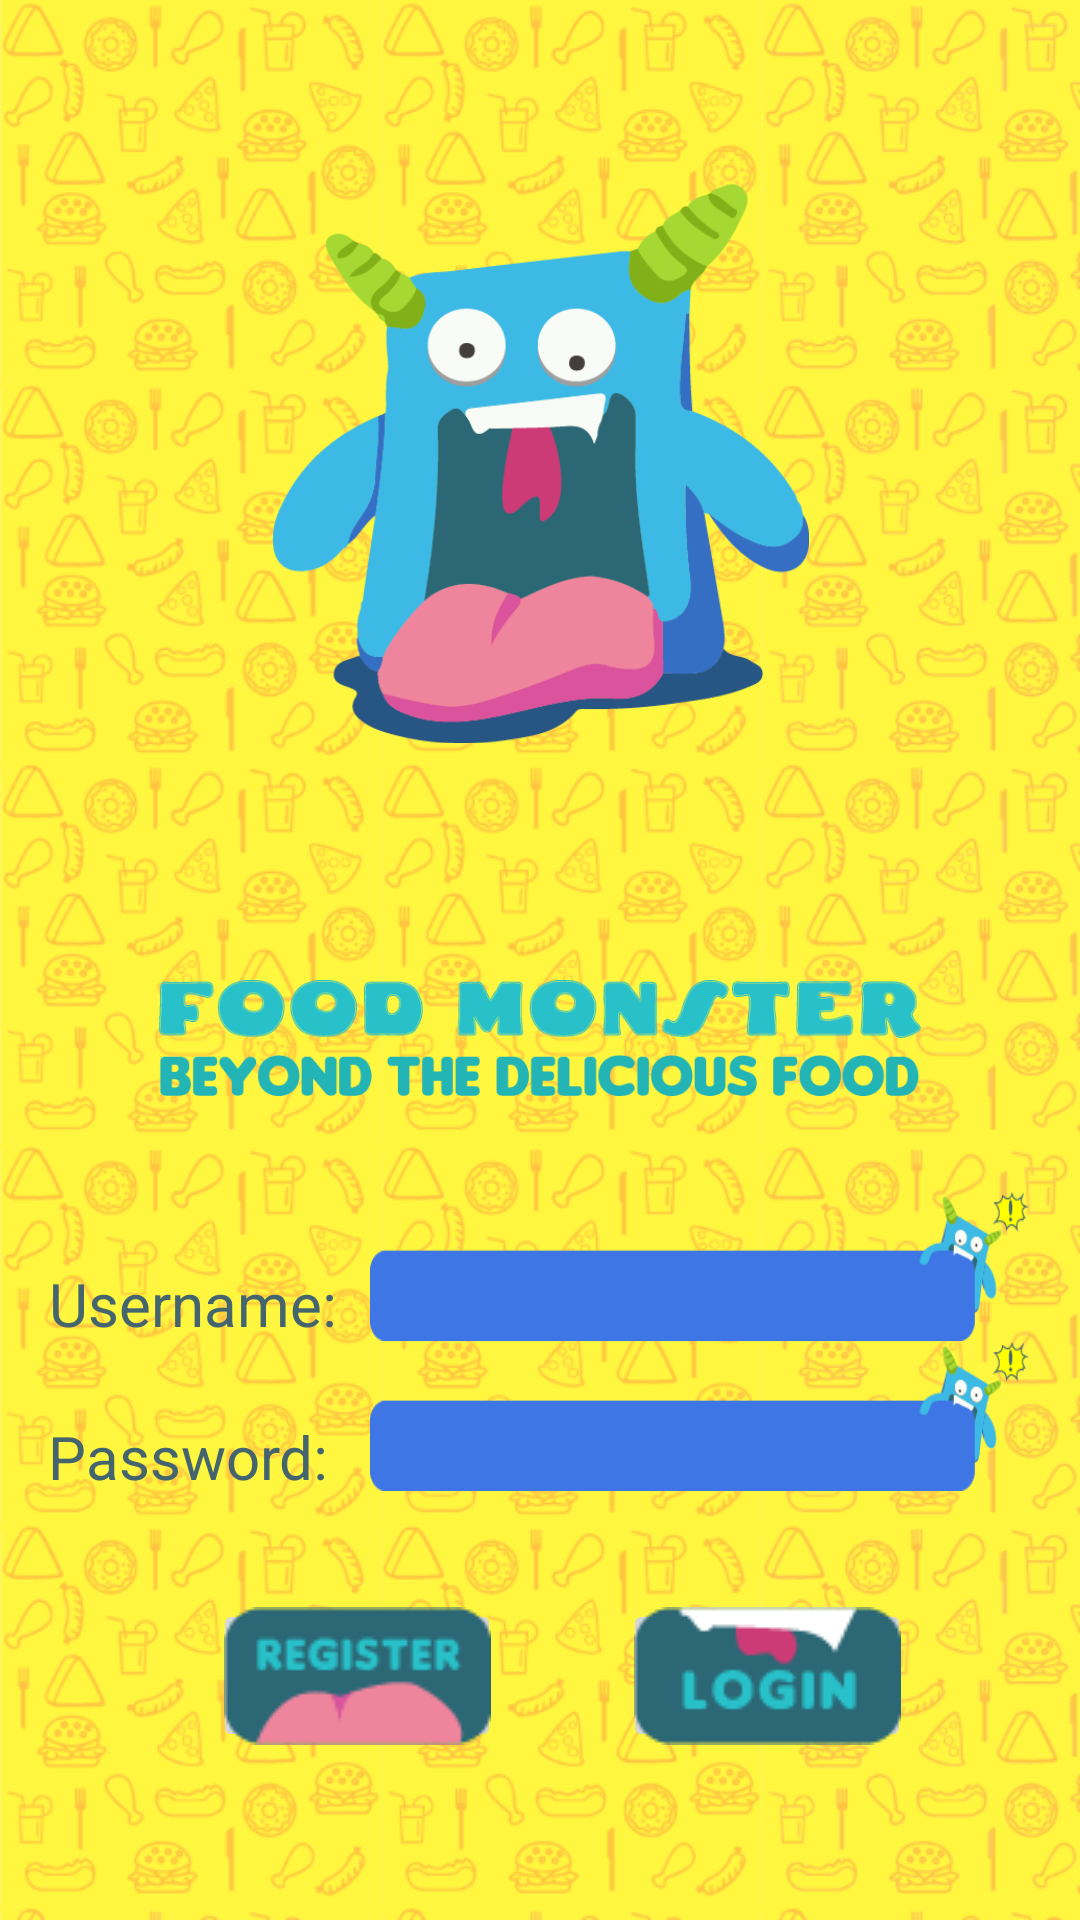

The Android layout XML behind this screen, and the referenced resources:
<!-- AndroidManifest.xml: application theme AppTheme -->
<!-- res/layout/activity_login_screen.xml -->
<?xml version="1.0" encoding="utf-8"?>
<android.support.constraint.ConstraintLayout xmlns:android="http://schemas.android.com/apk/res/android"
    xmlns:app="http://schemas.android.com/apk/res-auto"
    xmlns:tools="http://schemas.android.com/tools"
    android:layout_width="match_parent"
    android:layout_height="match_parent"
    android:background="@drawable/loginscreenbackground"
    tools:context="com.oymj.restaurantorderapp.LoginScreen"
    tools:layout_editor_absoluteY="81dp"
    tools:layout_editor_absoluteX="0dp">


    <TextView
        android:id="@+id/pwtext"
        android:layout_width="wrap_content"
        android:layout_height="wrap_content"
        android:text="Password: "
        android:textSize="20sp"
        android:textColor="#44656D"
        tools:layout_constraintTop_creator="1"
        android:layout_marginStart="16dp"
        android:layout_marginTop="24dp"
        app:layout_constraintTop_toBottomOf="@+id/usertext"
        tools:layout_constraintLeft_creator="1"
        app:layout_constraintLeft_toLeftOf="parent"
        android:layout_marginLeft="16dp" />

    <TextView
        android:id="@+id/usertext"
        android:layout_width="wrap_content"
        android:layout_height="wrap_content"
        android:text="Username: "
        android:textSize="20sp"
        android:textColor="#44656D"
        app:layout_constraintRight_toLeftOf="@+id/username"
        tools:layout_constraintRight_creator="1"
        tools:layout_constraintBottom_creator="1"
        app:layout_constraintBottom_toBottomOf="parent"
        android:layout_marginBottom="192dp"
        android:layout_marginRight="6dp" />

    <EditText
        android:id="@+id/username"
        android:layout_width="220dp"
        android:layout_height="50dp"
        android:ems="10"
        android:textColor="#ffffff"
        android:paddingTop="20dp"
        android:paddingLeft="20dp"

        android:inputType="textPersonName"
        android:background="@drawable/inputbackground"
        tools:layout_constraintRight_creator="1"
        tools:layout_constraintBottom_creator="1"
        app:layout_constraintBottom_toTopOf="@+id/password"
        app:layout_constraintRight_toRightOf="@+id/password"
        tools:layout_constraintLeft_creator="1"
        app:layout_constraintLeft_toLeftOf="@+id/password" />

    <EditText
        android:id="@+id/password"
        android:layout_width="220dp"
        android:layout_height="50dp"
        android:paddingTop="20dp"
        android:ems="10"
        android:textColor="#ffffff"
        android:paddingLeft="20dp"
        android:inputType="textPassword"
        android:background="@drawable/inputbackground"
        tools:layout_constraintTop_creator="1"
        tools:layout_constraintRight_creator="1"
        tools:layout_constraintBottom_creator="1"
        app:layout_constraintBottom_toTopOf="@+id/pwtext"
        android:layout_marginStart="2dp"
        android:layout_marginEnd="10dp"
        app:layout_constraintRight_toRightOf="parent"
        tools:layout_constraintLeft_creator="1"
        app:layout_constraintTop_toTopOf="@+id/pwtext"
        app:layout_constraintLeft_toRightOf="@+id/pwtext"
        android:layout_marginLeft="2dp"
        android:layout_marginRight="10dp" />

    <ImageView
        android:id="@+id/imageView2"
        android:layout_width="179dp"
        android:layout_height="0dp"
        app:srcCompat="@drawable/foodmonster"
        tools:layout_constraintTop_creator="1"
        tools:layout_constraintRight_creator="1"
        tools:layout_constraintBottom_creator="1"
        app:layout_constraintBottom_toTopOf="@+id/imageView3"
        app:layout_constraintRight_toRightOf="parent"
        android:layout_marginTop="16dp"
        tools:layout_constraintLeft_creator="1"
        android:layout_marginBottom="23dp"
        app:layout_constraintLeft_toLeftOf="parent"
        app:layout_constraintTop_toTopOf="parent" />

    <ImageView
        android:id="@+id/imageView3"
        android:layout_width="0dp"
        android:layout_height="60dp"
        app:srcCompat="@drawable/slogan"
        android:layout_marginEnd="53dp"
        tools:layout_constraintRight_creator="1"
        tools:layout_constraintBottom_creator="1"
        app:layout_constraintBottom_toTopOf="@+id/username"
        android:layout_marginStart="53dp"
        app:layout_constraintRight_toRightOf="parent"
        tools:layout_constraintLeft_creator="1"
        android:layout_marginBottom="21dp"
        app:layout_constraintLeft_toLeftOf="parent"
        android:layout_marginLeft="53dp"
        android:layout_marginRight="53dp"
        app:layout_constraintHorizontal_bias="0.0" />

    <ImageButton
        android:id="@+id/loginbutton"
        android:layout_width="96dp"
        android:layout_height="0dp"
        app:srcCompat="@drawable/login"
        tools:layout_constraintTop_creator="1"
        tools:layout_constraintRight_creator="1"
        tools:layout_constraintBottom_creator="1"
        android:layout_marginStart="44dp"
        app:layout_constraintBottom_toBottomOf="@+id/registerbutton"
        android:layout_marginEnd="43dp"
        app:layout_constraintRight_toRightOf="@+id/password"
        tools:layout_constraintLeft_creator="1"
        app:layout_constraintTop_toTopOf="@+id/registerbutton"
        app:layout_constraintLeft_toRightOf="@+id/registerbutton"
        android:layout_marginLeft="44dp"
        android:layout_marginRight="43dp" />

    <ImageButton
        android:id="@+id/registerbutton"
        android:layout_width="96dp"
        android:layout_height="51dp"
        app:srcCompat="@drawable/register"
        tools:layout_constraintTop_creator="1"
        android:layout_marginStart="55dp"
        android:layout_marginTop="36dp"
        app:layout_constraintTop_toBottomOf="@+id/password"
        tools:layout_constraintLeft_creator="1"
        app:layout_constraintLeft_toLeftOf="@+id/pwtext"
        android:layout_marginLeft="55dp" />


</android.support.constraint.ConstraintLayout>
<!-- resources referenced by this layout -->
<resources>
  <!-- drawable foodmonster: png bitmap (drawable, 30379 bytes) -->
  <!-- drawable inputbackground: png bitmap (drawable, 5690 bytes) -->
  <!-- drawable login: png bitmap (drawable, 1711 bytes) -->
  <!-- drawable loginscreenbackground: png bitmap (drawable, 303305 bytes) -->
  <!-- drawable register: png bitmap (drawable, 1828 bytes) -->
  <!-- drawable slogan: png bitmap (drawable, 17975 bytes) -->
  <style name="AppTheme" parent="Theme.AppCompat.Light.DarkActionBar">
          
          <item name="colorPrimary">@color/colorPrimary</item>
          <item name="colorPrimaryDark">@color/colorPrimaryDark</item>
          <item name="colorAccent">@color/colorAccent</item>
          <item name="windowNoTitle">true</item>
          <item name="android:windowContentOverlay">@null</item>
      </style>
  <!-- not gathered from this repository: default colours our renderer supplied (Android Studio template values) -->
  <color name="colorPrimary">#FF6200EE</color>
  <color name="colorPrimaryDark">#FF3700B3</color>
  <color name="colorAccent">#FF03DAC5</color>
</resources>
